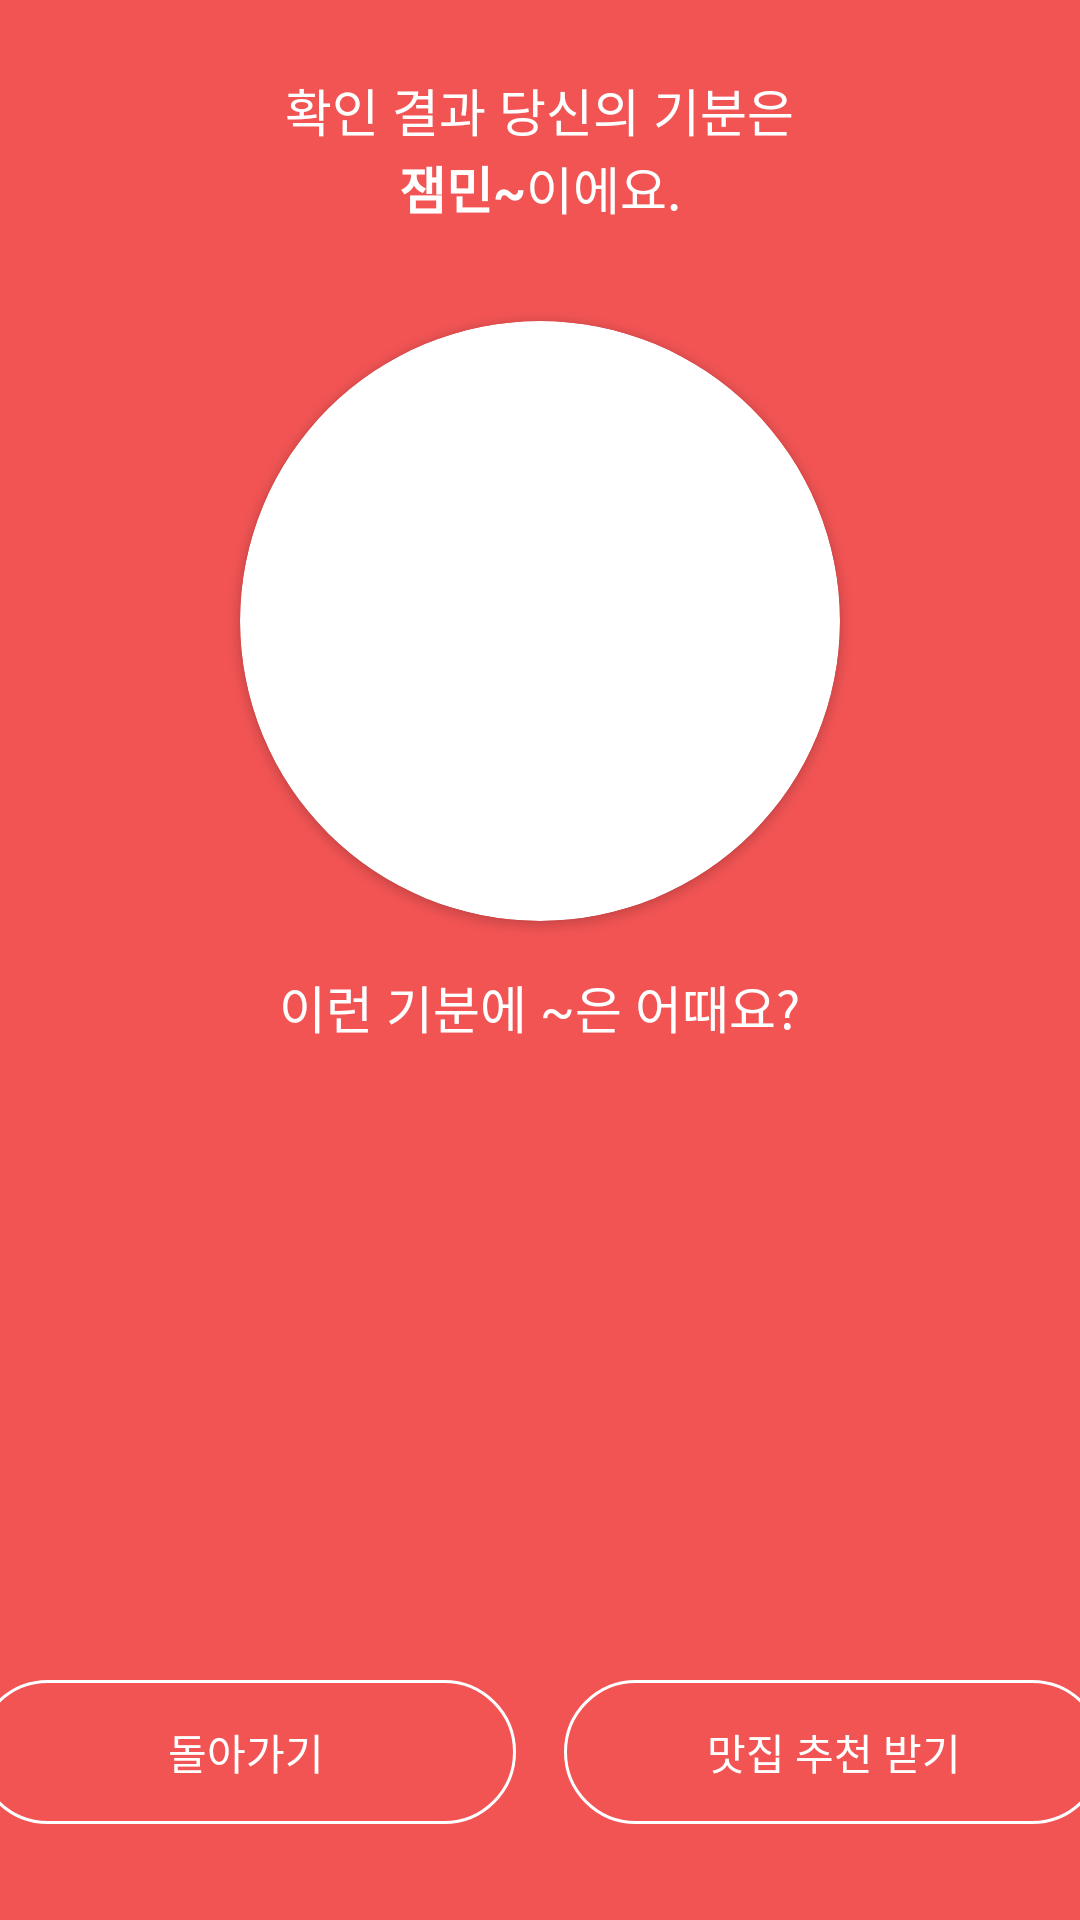

Produce the Android XML layout that renders to this screen, including the resource entries it uses.
<!-- AndroidManifest.xml: application theme Theme.2021Hackthon -->
<!-- res/layout/fragment_analyze_photo_result.xml -->
<?xml version="1.0" encoding="utf-8"?>
<layout xmlns:android="http://schemas.android.com/apk/res/android"
    xmlns:app="http://schemas.android.com/apk/res-auto"
    xmlns:tools="http://schemas.android.com/tools">

    <LinearLayout
        android:layout_width="match_parent"
        android:layout_height="match_parent"
        android:background="@color/main_color"
        android:orientation="vertical"
        android:gravity="center"
        tools:context=".view.fragment.AnalyzePhotoResultFragment">

        <TextView
            android:id="@+id/tv"
            style="@style/Base.Widget.AppCompat.TextView.Big"
            android:layout_width="wrap_content"
            android:layout_height="wrap_content"
            android:layout_marginTop="24dp"
            android:textColor="@color/white"
            android:text="확인 결과 당신의 기분은"
            app:layout_constraintEnd_toEndOf="parent"
            app:layout_constraintStart_toStartOf="parent"
            app:layout_constraintTop_toTopOf="parent" />

        <LinearLayout
            android:layout_width="wrap_content"
            android:layout_height="wrap_content"
            android:layout_marginTop="1dp"
            android:gravity="center"
            android:layout_marginBottom="16dp"
            android:orientation="horizontal"
            app:layout_constraintEnd_toEndOf="@+id/tv_emotion"
            app:layout_constraintStart_toStartOf="@+id/tv_emotion"
            app:layout_constraintTop_toBottomOf="@+id/tv_emotion">

            <TextView
                style="@style/Base.Widget.AppCompat.TextView.Big"
                android:id="@+id/tv_emotion"
                android:textColor="@color/white"
                android:textStyle="bold"
                android:layout_width="wrap_content"
                android:layout_height="wrap_content"
                android:layout_weight="1"
                android:text="잼민~" />

            <TextView
                style="@style/Base.Widget.AppCompat.TextView.Big"
                android:id="@+id/textView11"
                android:textColor="@color/white"
                android:layout_width="wrap_content"
                android:layout_height="wrap_content"
                android:layout_weight="1"
                android:text="이에요." />
        </LinearLayout>

        <androidx.cardview.widget.CardView
            android:id="@+id/cardView"
            android:layout_width="200dp"
            android:layout_height="200dp"
            android:layout_marginVertical="16dp"
            app:cardCornerRadius="100dp"
            tools:layout_editor_absoluteX="1dp"
            tools:layout_editor_absoluteY="369dp">

            <ImageView
                android:id="@+id/iv_food"
                android:scaleType="centerCrop"
                android:layout_width="match_parent"
                android:layout_height="match_parent"
                tools:src="@tools:sample/avatars" />
        </androidx.cardview.widget.CardView>

        <TextView
            android:id="@+id/tv_food"
            style="@style/Base.Widget.AppCompat.TextView.Big"
            android:layout_width="wrap_content"
            android:layout_height="wrap_content"
            android:text="이런 기분에 ~은 어때요?"
            android:textColor="@color/white"
            app:layout_constraintEnd_toEndOf="@+id/cardView"
            app:layout_constraintStart_toStartOf="@+id/cardView"
            app:layout_constraintTop_toBottomOf="@+id/cardView" />

        <Space
            android:layout_width="match_parent"
            android:layout_weight="1"
            android:layout_height="0dp" />

        <LinearLayout
            android:layout_width="match_parent"
            android:layout_height="wrap_content"
            android:layout_marginBottom="32dp"
            android:gravity="center">

            <androidx.appcompat.widget.AppCompatButton
                android:id="@+id/btn_home"
                android:layout_width="180dp"
                android:layout_height="wrap_content"
                android:layout_marginEnd="8dp"
                android:background="@drawable/selector_button_outline"
                android:text="돌아가기"
                android:textColor="@color/white" />

            <androidx.appcompat.widget.AppCompatButton
                android:id="@+id/btn_map"
                android:layout_width="180dp"
                android:layout_height="wrap_content"
                android:layout_marginStart="8dp"
                android:background="@drawable/selector_button_outline"
                android:text="맛집 추천 받기"
                android:textColor="@color/white" />
        </LinearLayout>

    </LinearLayout>
</layout>
<!-- resources referenced by this layout -->
<resources>
  <color name="main_color">#F25454</color>
  <color name="white">#FFFFFFFF</color>
  <!-- drawable selector_button_outline (drawable) -->
  <?xml version="1.0" encoding="utf-8"?>
  <selector xmlns:android="http://schemas.android.com/apk/res/android">
      <item android:state_pressed="true">
          <shape android:shape="rectangle">
              <solid android:color="@color/white"/>
              <stroke android:color="@color/white"
                  android:width="1dp"/>
              <corners android:radius="50dp"/>
          </shape>
      </item>
  
      <item android:state_pressed="false">
          <shape android:shape="rectangle">
              <stroke android:color="@color/white"
                  android:width="1dp"/>
              <corners android:radius="50dp"/>
          </shape>
      </item>
  </selector>
  <style name="Base.Widget.AppCompat.TextView.Big">
          <item name="android:textSize">17sp</item>
          <item name="android:textColor">@color/black</item>
      </style>
  <style name="Theme.2021Hackthon" parent="Theme.MaterialComponents.DayNight.DarkActionBar">
          
          <item name="colorPrimary">@color/main_color</item>
          <item name="colorPrimaryVariant">@color/main_color</item>
          <item name="colorOnPrimary">@color/white</item>
          
          <item name="colorSecondary">@color/teal_200</item>
          <item name="colorSecondaryVariant">@color/teal_700</item>
          <item name="colorOnSecondary">@color/black</item>
          
          <item name="android:statusBarColor" tools:targetApi="l">?attr/colorPrimaryVariant</item>
          
  
          <item name="windowNoTitle">true</item>
          <item name="windowActionBar">true</item>
      </style>
  <color name="black">#FF000000</color>
  <color name="teal_200">#FF03DAC5</color>
  <color name="teal_700">#FF018786</color>
</resources>
